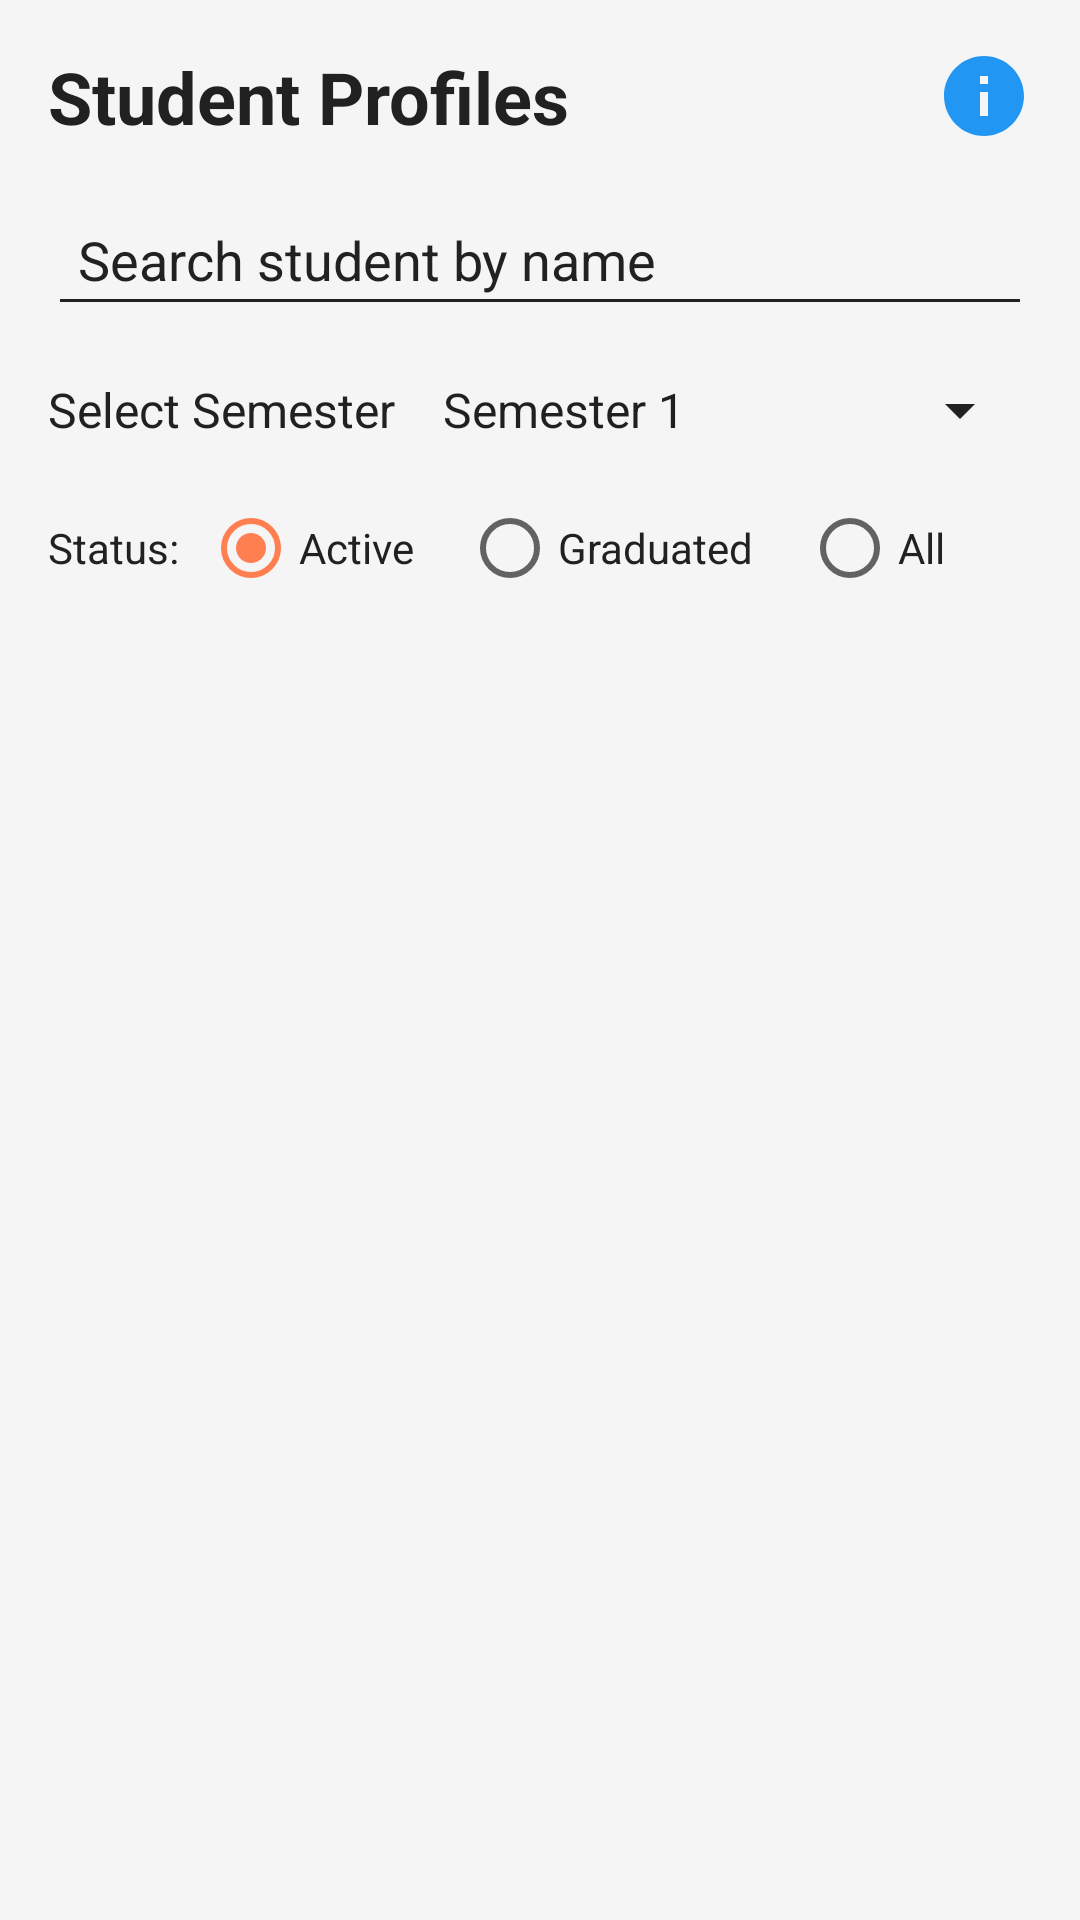

Here is an Android app screen rendered from its layout file. Give the layout XML and the strings, colors and styles it references.
<!-- AndroidManifest.xml: application theme Theme.EduPay -->
<!-- res/layout/activity_student_profiles.xml -->
<?xml version="1.0" encoding="utf-8"?>

<RelativeLayout xmlns:android="http://schemas.android.com/apk/res/android"
    xmlns:tools="http://schemas.android.com/tools"
    android:layout_width="match_parent"
    android:layout_height="match_parent"
    android:padding="16dp"
    android:background="?android:attr/colorBackground"
    tools:context=".StudentProfilesActivity">

    
    <RelativeLayout
        android:id="@+id/header_container"
        android:layout_width="match_parent"
        android:layout_height="wrap_content"
        android:layout_marginBottom="16dp">

        <TextView
            android:id="@+id/tvTitle"
            android:layout_width="wrap_content"
            android:layout_height="wrap_content"
            android:text="@string/student_profiles"
            android:textSize="24sp"
            android:textStyle="bold"
            android:textColor="?attr/colorOnBackground"
            android:layout_centerHorizontal="true"
            android:layout_alignParentStart="true"
            android:layout_toStartOf="@+id/ivHelpIcon"
            android:layout_marginEnd="16dp"/>

        <ImageView
            android:id="@+id/ivHelpIcon"
            android:layout_width="32dp"
            android:layout_height="32dp"
            android:src="@drawable/ic_help"
            android:tint="?attr/colorPrimary"
            android:layout_alignParentEnd="true"
            android:layout_centerVertical="true"
            android:contentDescription="Help"
            android:clickable="true"
            android:focusable="true"
            android:background="?attr/selectableItemBackgroundBorderless"/>
    </RelativeLayout>


    
    <EditText
        android:id="@+id/etSearchStudentProfile"
        android:layout_width="match_parent"
        android:layout_height="wrap_content"
        android:layout_below="@id/header_container"
        android:hint="Search student by name"
        android:inputType="textPersonName"
        android:singleLine="true"
        android:textColor="?attr/colorOnSurface"
        android:textColorHint="?attr/colorOnSurface"
        android:backgroundTint="?attr/colorOnSurface"
        android:padding="10dp"
        android:layout_marginBottom="16dp"/>

    <LinearLayout
        android:id="@+id/filter_container_semester"
        android:layout_width="match_parent"
        android:layout_height="wrap_content"
        android:layout_below="@id/etSearchStudentProfile"
        android:orientation="horizontal"
        android:gravity="center_vertical"
        android:layout_marginBottom="10dp">

        <TextView
            android:layout_width="wrap_content"
            android:layout_height="wrap_content"
            android:text="@string/select_semester"
            android:textColor="?attr/colorOnBackground"
            android:textSize="16sp"
            android:layout_marginEnd="8dp"/>

        <Spinner
            android:id="@+id/spinnerSemester"
            android:layout_width="0dp"
            android:layout_height="wrap_content"
            android:layout_weight="1"
            android:backgroundTint="?attr/colorOnBackground"
            android:popupBackground="?attr/colorSurface"
            android:entries="@array/semesters"
            android:spinnerMode="dropdown"/>
    </LinearLayout>

    
    <LinearLayout
        android:id="@+id/filter_container_status"
        android:layout_width="match_parent"
        android:layout_height="wrap_content"
        android:orientation="horizontal"
        android:gravity="center_vertical"
        android:layout_below="@id/filter_container_semester"
        android:layout_marginBottom="16dp">

        <TextView
            android:layout_width="wrap_content"
            android:layout_height="wrap_content"
            android:text="Status:"
            android:textColor="?attr/colorOnBackground"
            android:layout_marginEnd="8dp"/>

        <RadioGroup
            android:id="@+id/rgStudentStatusFilter"
            android:layout_width="0dp"
            android:layout_height="wrap_content"
            android:layout_weight="1"
            android:orientation="horizontal">
            <RadioButton
                android:id="@+id/rbStatusActive"
                android:layout_width="wrap_content"
                android:layout_height="wrap_content"
                android:text="Active"
                android:textColor="?attr/colorOnBackground"
                android:checked="true"/>
            <RadioButton
                android:id="@+id/rbStatusGraduated"
                android:layout_width="wrap_content"
                android:layout_height="wrap_content"
                android:text="Graduated"
                android:textColor="?attr/colorOnBackground"
                android:layout_marginStart="16dp"/>
            <RadioButton
                android:id="@+id/rbStatusAll"
                android:layout_width="wrap_content"
                android:layout_height="wrap_content"
                android:text="All"
                android:textColor="?attr/colorOnBackground"
                android:layout_marginStart="16dp"/>
        </RadioGroup>
    </LinearLayout>


    <ListView
        android:id="@+id/lvStudentProfiles"
        android:layout_width="match_parent"
        android:layout_height="match_parent"
        android:layout_below="@id/filter_container_status"
        android:divider="@android:color/transparent"
        android:dividerHeight="10dp"
        android:paddingTop="5dp"
        android:paddingBottom="5dp"
        android:clipToPadding="false"/>

</RelativeLayout>
<!-- resources referenced by this layout -->
<resources>
  <string-array name="semesters">
          <item>Semester 1</item>
          <item>Semester 2</item>
          <item>Semester 3</item>
          <item>Semester 4</item>
          <item>Semester 5</item>
          <item>Semester 6</item>
      </string-array>
  <!-- drawable ic_help (drawable) -->
  <?xml version="1.0" encoding="utf-8"?>
  
  <vector xmlns:android="http://schemas.android.com/apk/res/android"
      android:width="24dp"
      android:height="24dp"
      android:viewportWidth="24"
      android:viewportHeight="24"
      android:tint="?attr/colorPrimary">
      <path
          android:fillColor="@android:color/white"
          android:pathData="M12,2C6.48,2 2,6.48 2,12s4.48,10 10,10 10,-4.48 10,-10S17.52,2 12,2ZM13,17h-2v-6h2v6ZM13,9h-2V7h2v2Z" />
  </vector>
  <string name="select_semester">Select Semester</string>
  <string name="student_profiles">Student Profiles</string>
  <style name="Theme.EduPay" parent="Theme.MaterialComponents.DayNight.DarkActionBar">
          <item name="colorPrimary">@color/app_primary_color</item> <item name="colorPrimaryVariant">@color/app_primary_dark_color</item> <item name="colorOnPrimary">@color/white</item>
          <item name="colorSecondary">@color/semester3_coral</item>
          <item name="colorSecondaryVariant">@color/semester3_coral</item>
          <item name="colorOnSecondary">@color/black</item>
          <item name="android:statusBarColor">?attr/colorPrimaryVariant</item>
          <item name="android:colorBackground">@color/light_background</item>
          <item name="colorSurface">@color/light_surface</item>
          <item name="colorOnSurface">@color/light_on_surface</item>
          <item name="colorOnBackground">@color/light_on_background</item>
  
          <item name="cardStrokeColor">@color/light_stroke</item>
      </style>
  <color name="app_primary_color">#2196F3</color>
  <color name="app_primary_dark_color">#1976D2</color>
  <color name="white">#FFFFFFFF</color>
  <color name="semester3_coral">#FF7F50</color>
  <color name="black">#FF000000</color>
  <color name="light_background">#F5F5F5</color>
  <color name="light_surface">#FFFFFF</color>
  <color name="light_on_surface">#212121</color>
  <color name="light_on_background">#212121</color>
  <color name="light_stroke">#BDBDBD</color>
</resources>
